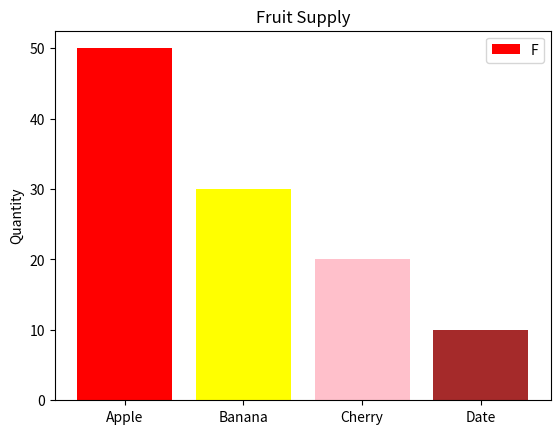

This chart was generated by the following Python code:
import matplotlib.pyplot as plt
fig, ax = plt.subplots()

# months = ['Jan', 'Feb', 'Mar', 'Apr', 'May']
# sales = [120, 150, 170, 160, 190]

# plt.plot(months, sales, 
#         color = 'green',
#         linestyle = '--',
#         marker = 's',
#         markersize = 8,
#         label = 'Sales'
#          )

# plt.title('Monthly Sales')
# plt.legend()
# plt.show()


# subjects = ['Math', 'Physics', 'Chemistry', 'Biology']
# scores = [85, 78, 92, 88]

# plt.plot(subjects, scores,
#         color = 'red',
#         marker = '*',
#         linewidth = 3,
#         markerfacecolor = 'yellow',
#         label = 'Scores'
                
#         )
# plt.title("Examn Scores")
# plt.legend()
# plt.show()


# years = [2021, 2022, 2023, 2024]
# revenue = [500, 700, 850, 1000]



# plt.plot(years, revenue,
#         color = 'blue',
#         marker = 'D',
#         linestyle = ':',
#         label = 'Revenue'
                
#         )
# plt.title("company Revenue Over Years")
# plt.legend()
# plt.show()

fruits = ['Apple', 'Banana', 'Cherry', 'Date']
counts = [50, 30, 20, 10]
colors = ['red', 'yellow', 'pink', 'brown']

bars = ax.bar(fruits,  counts, color = colors)
ax.set_title("Fruit Supply")
ax.set_ylabel("Quantity")

ax.legend("Fruits")
plt.show()
